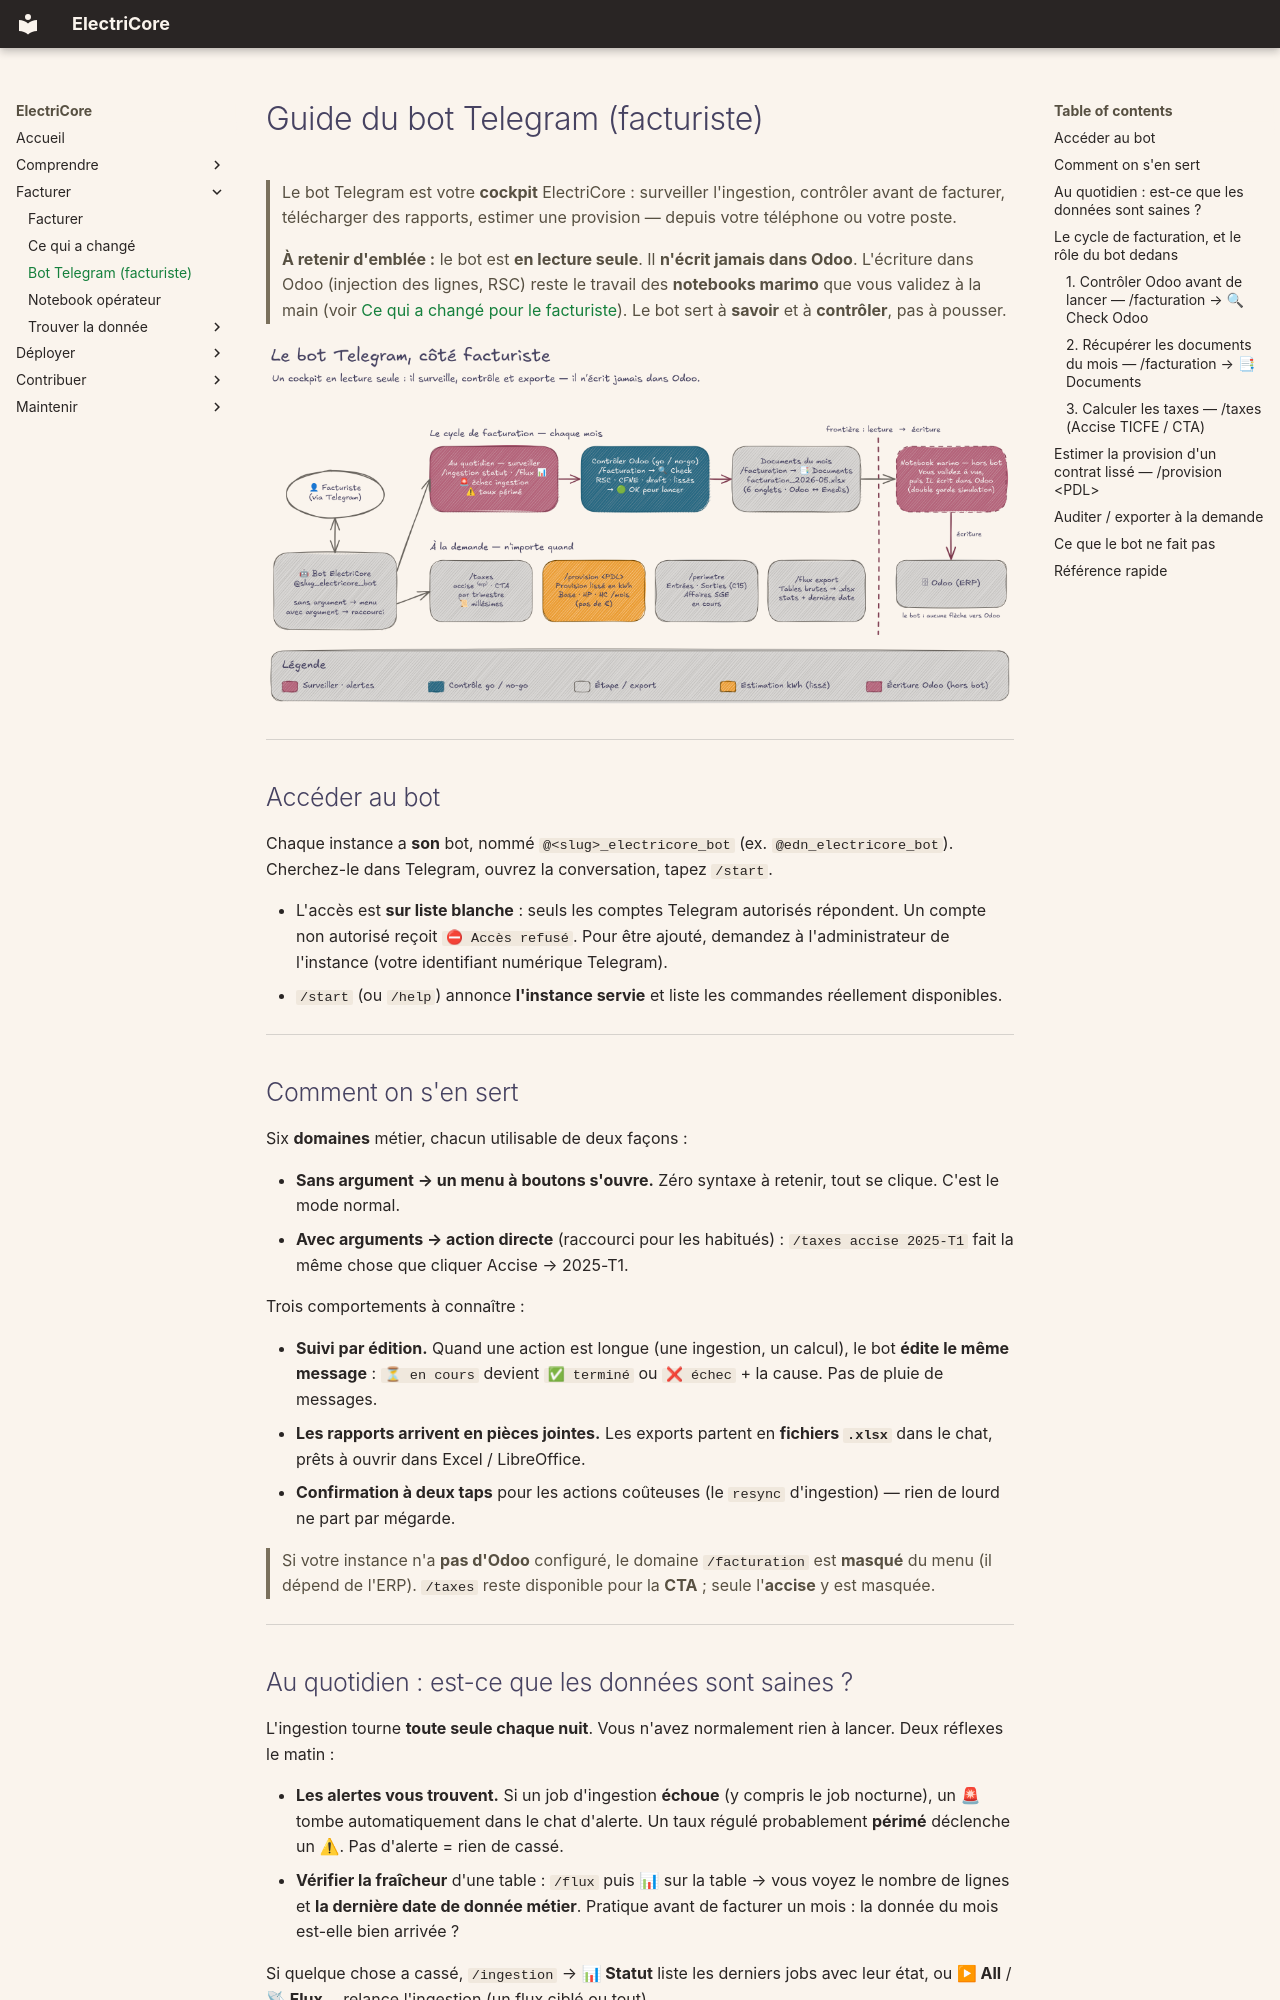

repository: Energie-De-Nantes/electricore · page: guide-bot-facturiste/index.html · generator: mkdocs

---
fraicheur: 2026-07-04
---

# Guide du bot Telegram (facturiste)

> Le bot Telegram est votre **cockpit** ElectriCore : surveiller l'ingestion, contrôler
> avant de facturer, télécharger des rapports, estimer une provision — depuis votre
> téléphone ou votre poste.
>
> **À retenir d'emblée :** le bot est **en lecture seule**. Il **n'écrit jamais dans
> Odoo**. L'écriture dans Odoo (injection des lignes, RSC) reste le travail des
> **notebooks marimo** que vous validez à la main (voir
> [Ce qui a changé pour le facturiste](facturiste/changelog-facturiste.md)). Le bot sert à
> **savoir** et à **contrôler**, pas à pousser.

![Le bot facturiste en un coup d'œil — cycle de facturation, frontière lecture/écriture et outils à la demande](facturiste-bot-cockpit.png)

---

## Accéder au bot

Chaque instance a **son** bot, nommé `@<slug>_electricore_bot` (ex.
`@edn_electricore_bot`). Cherchez-le dans Telegram, ouvrez la conversation, tapez
`/start`.

- L'accès est **sur liste blanche** : seuls les comptes Telegram autorisés répondent.
  Un compte non autorisé reçoit `⛔ Accès refusé`. Pour être ajouté, demandez à
  l'administrateur de l'instance (votre identifiant numérique Telegram).
- `/start` (ou `/help`) annonce **l'instance servie** et liste les commandes
  réellement disponibles.

---

## Comment on s'en sert

Six **domaines** métier, chacun utilisable de deux façons :

- **Sans argument → un menu à boutons s'ouvre.** Zéro syntaxe à retenir, tout se
  clique. C'est le mode normal.
- **Avec arguments → action directe** (raccourci pour les habitués) :
  `/taxes accise 2025-T1` fait la même chose que cliquer Accise → 2025-T1.

Trois comportements à connaître :

- **Suivi par édition.** Quand une action est longue (une ingestion, un calcul), le
  bot **édite le même message** : `⏳ en cours` devient `✅ terminé` ou `❌ échec` +
  la cause. Pas de pluie de messages.
- **Les rapports arrivent en pièces jointes.** Les exports partent en **fichiers
  `.xlsx`** dans le chat, prêts à ouvrir dans Excel / LibreOffice.
- **Confirmation à deux taps** pour les actions coûteuses (le `resync` d'ingestion) —
  rien de lourd ne part par mégarde.

> Si votre instance n'a **pas d'Odoo** configuré, le domaine `/facturation` est
> **masqué** du menu (il dépend de l'ERP). `/taxes` reste disponible pour la **CTA** ;
> seule l'**accise** y est masquée.

---

## Au quotidien : est-ce que les données sont saines ?

L'ingestion tourne **toute seule chaque nuit**. Vous n'avez normalement rien à
lancer. Deux réflexes le matin :

- **Les alertes vous trouvent.** Si un job d'ingestion **échoue** (y compris le job
  nocturne), un 🚨 tombe automatiquement dans le chat d'alerte. Un taux régulé
  probablement **périmé** déclenche un ⚠. Pas d'alerte = rien de cassé.
- **Vérifier la fraîcheur** d'une table : `/flux` puis 📊 sur la table → vous voyez le
  nombre de lignes et **la dernière date de donnée métier**. Pratique avant de
  facturer un mois : la donnée du mois est-elle bien arrivée ?

Si quelque chose a cassé, `/ingestion` → **📊 Statut** liste les derniers jobs avec
leur état, ou **▶ All** / **📡 Flux…** relance l'ingestion (un flux ciblé ou tout).

---

## Le cycle de facturation, et le rôle du bot dedans

Le bot intervient **avant** et **autour** de la campagne, pas pendant l'écriture.
